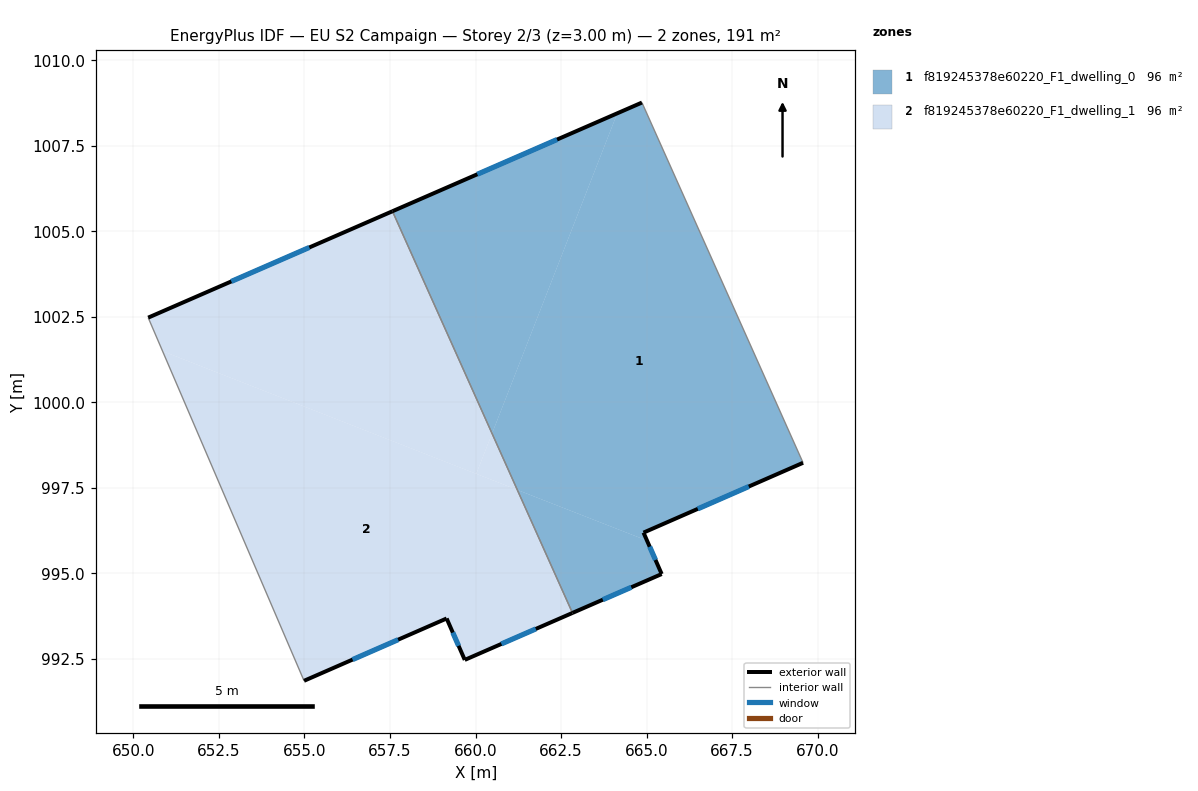
=== STOREY PLAN SPEC (per zone: floor XY polygon, exterior-wall plan segments, windows/doors) ===
zone 1: f819245378e60220_F1_dwelling_0  (95.5 m²)
  floor: (664.86, 1008.76) (669.57, 998.23) (664.91, 996.19) (665.01, 995.96) (661.22, 997.44) (660.48, 999.09) (664.14, 1008.45)
  floor: (664.14, 1008.45) (660.48, 999.09) (657.57, 1005.58)
  floor: (665.01, 995.96) (665.44, 994.98) (662.83, 993.84) (661.22, 997.44)
  exterior wall: (664.86, 1008.76) – (657.57, 1005.58)  [8.0 m]
    window: (662.38, 1007.68) – (660.05, 1006.66)  [2.4 m²]
  exterior wall: (664.91, 996.19) – (669.57, 998.23)  [5.1 m]
    window: (666.50, 996.88) – (667.99, 997.54)  [1.6 m²]
  exterior wall: (665.44, 994.98) – (664.91, 996.19)  [1.3 m]
    window: (665.26, 995.39) – (665.09, 995.78)  [0.4 m²]
  exterior wall: (662.83, 993.84) – (665.44, 994.98)  [2.8 m]
    window: (663.72, 994.23) – (664.55, 994.59)  [0.9 m²]
  interior walls: 2
zone 2: f819245378e60220_F1_dwelling_1  (95.5 m²)
  floor: (657.57, 1005.58) (660.48, 999.09) (660.02, 997.91) (650.85, 1001.49) (650.43, 1002.47)
  floor: (661.22, 997.44) (662.83, 993.84) (659.69, 992.47) (659.16, 993.68) (654.99, 991.86) (650.85, 1001.49)
  floor: (660.48, 999.09) (661.22, 997.44) (660.02, 997.91)
  exterior wall: (657.57, 1005.58) – (650.43, 1002.47)  [7.8 m]
    window: (655.14, 1004.52) – (652.86, 1003.53)  [2.4 m²]
  exterior wall: (659.69, 992.47) – (662.83, 993.84)  [3.4 m]
    window: (660.76, 992.94) – (661.76, 993.37)  [1.1 m²]
  exterior wall: (659.16, 993.68) – (659.69, 992.47)  [1.3 m]
    window: (659.34, 993.27) – (659.50, 992.88)  [0.4 m²]
  exterior wall: (654.99, 991.86) – (659.16, 993.68)  [4.5 m]
    window: (656.41, 992.48) – (657.74, 993.06)  [1.4 m²]
  interior walls: 2

=== DERIVED (storey summary) ===
Building: EU S2 Campaign
Storey: 2 of 3  (floor level z = 3.00 m)
Storey gross floor area: 191.1 m²
Zones on this storey: 2
  - f819245378e60220_F1_dwelling_0: floor 95.5 m²; exterior wall 17.2 m (51.6 m²); 4 window(s) 5.3 m²; WWR 10.2%
  - f819245378e60220_F1_dwelling_1: floor 95.5 m²; exterior wall 17.1 m (51.3 m²); 4 window(s) 5.2 m²; WWR 10.2%
Zone adjacency (shared interzone walls):
  - f819245378e60220_F1_dwelling_0 ↔ f819245378e60220_F1_dwelling_1